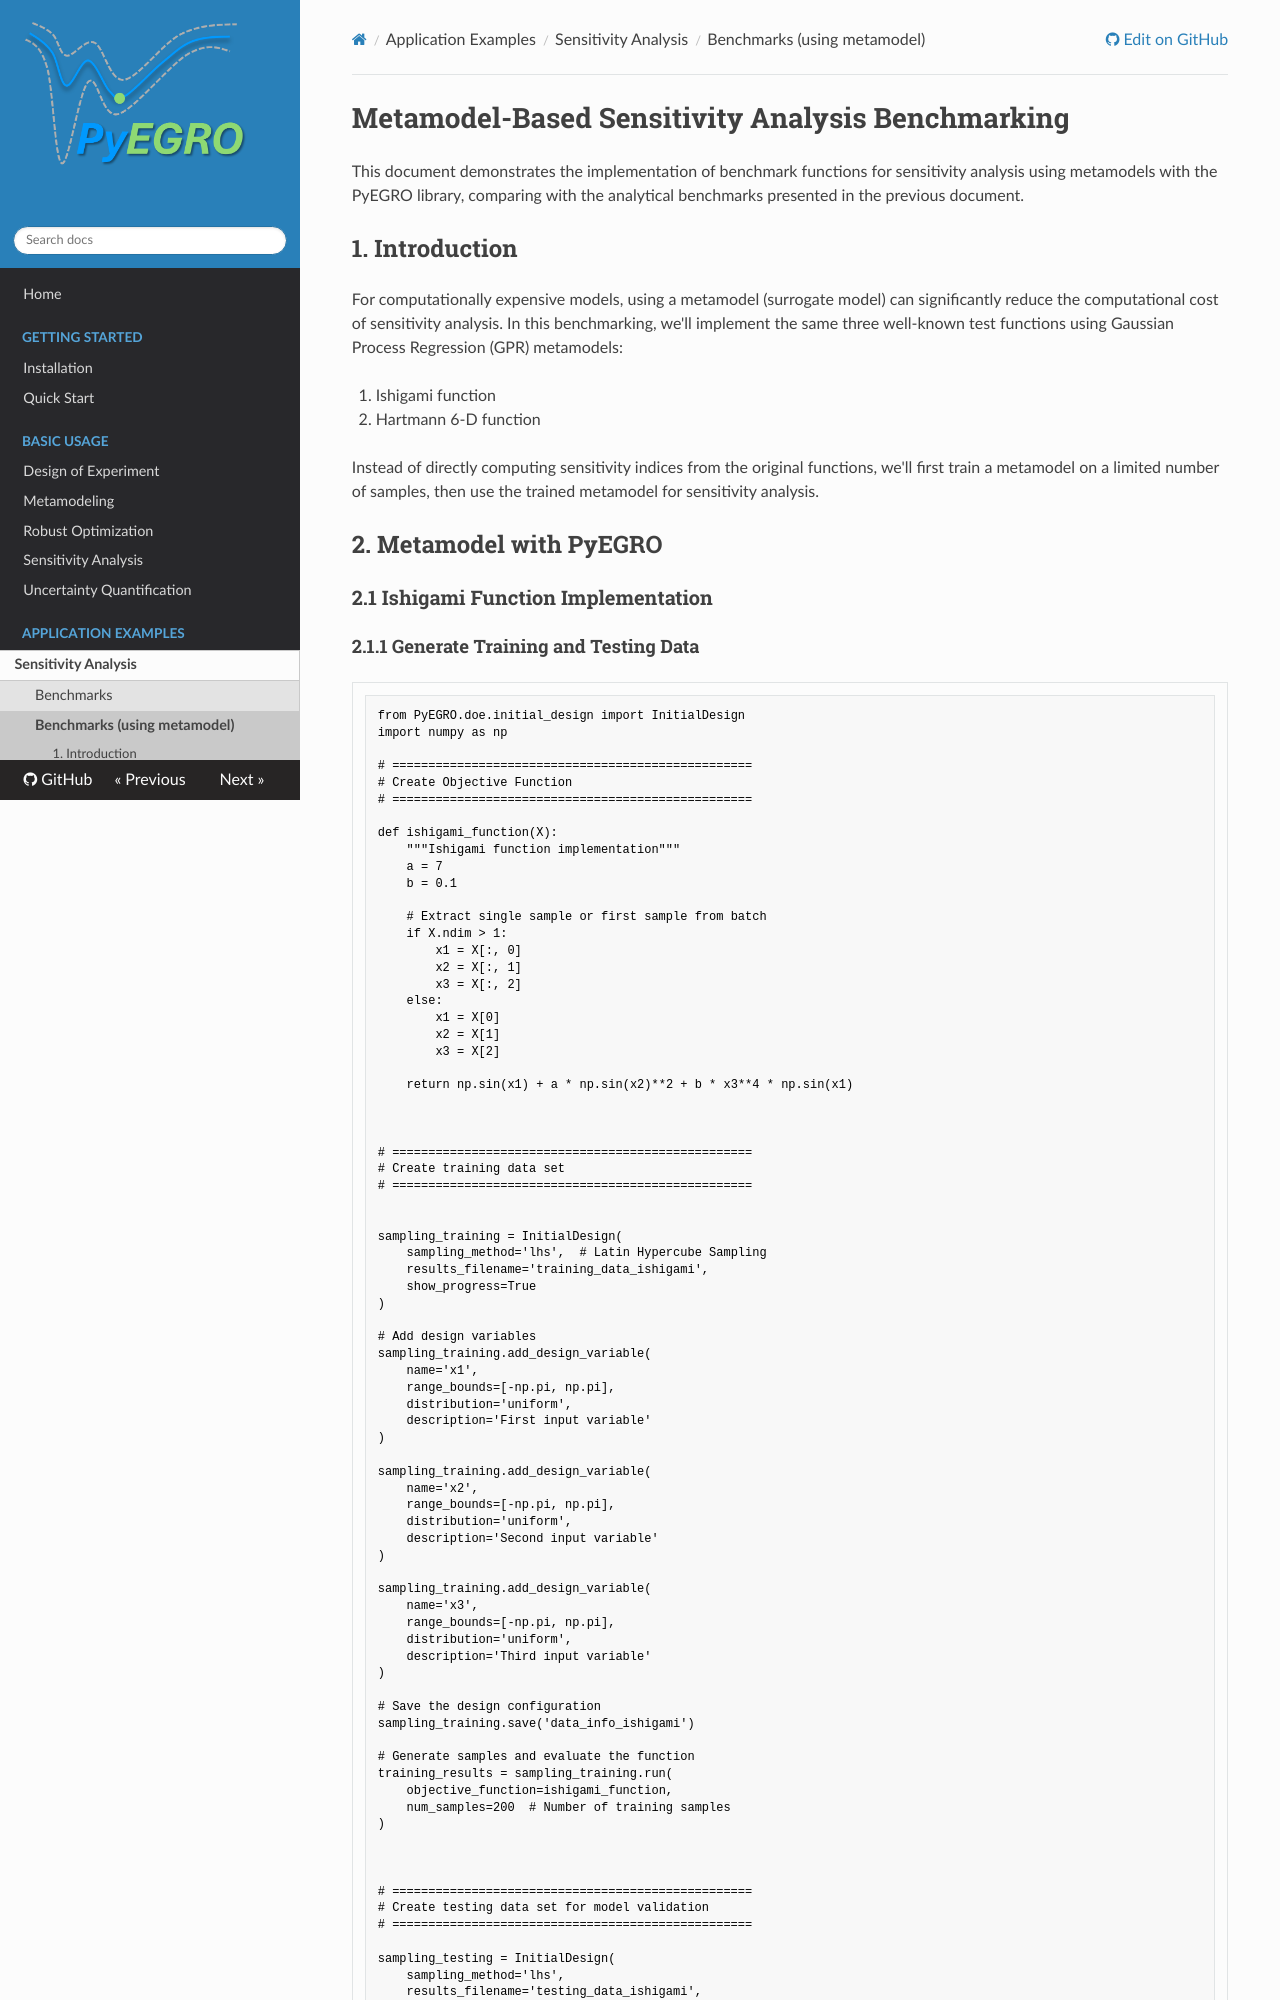

repository: twanglom/PyEGRO · page: examples/sensitivity-analysis-benchmarks/using-metamodel/index.html · generator: mkdocs

# Metamodel-Based Sensitivity Analysis Benchmarking

This document demonstrates the implementation of benchmark functions for sensitivity analysis using metamodels with the PyEGRO library, comparing with the analytical benchmarks presented in the previous document.

## 1. Introduction

For computationally expensive models, using a metamodel (surrogate model) can significantly reduce the computational cost of sensitivity analysis. In this benchmarking, we'll implement the same three well-known test functions using Gaussian Process Regression (GPR) metamodels:

1. Ishigami function
2. Hartmann 6-D function

Instead of directly computing sensitivity indices from the original functions, we'll first train a metamodel on a limited number of samples, then use the trained metamodel for sensitivity analysis.

## 2. Metamodel with PyEGRO

### 2.1 Ishigami Function Implementation
